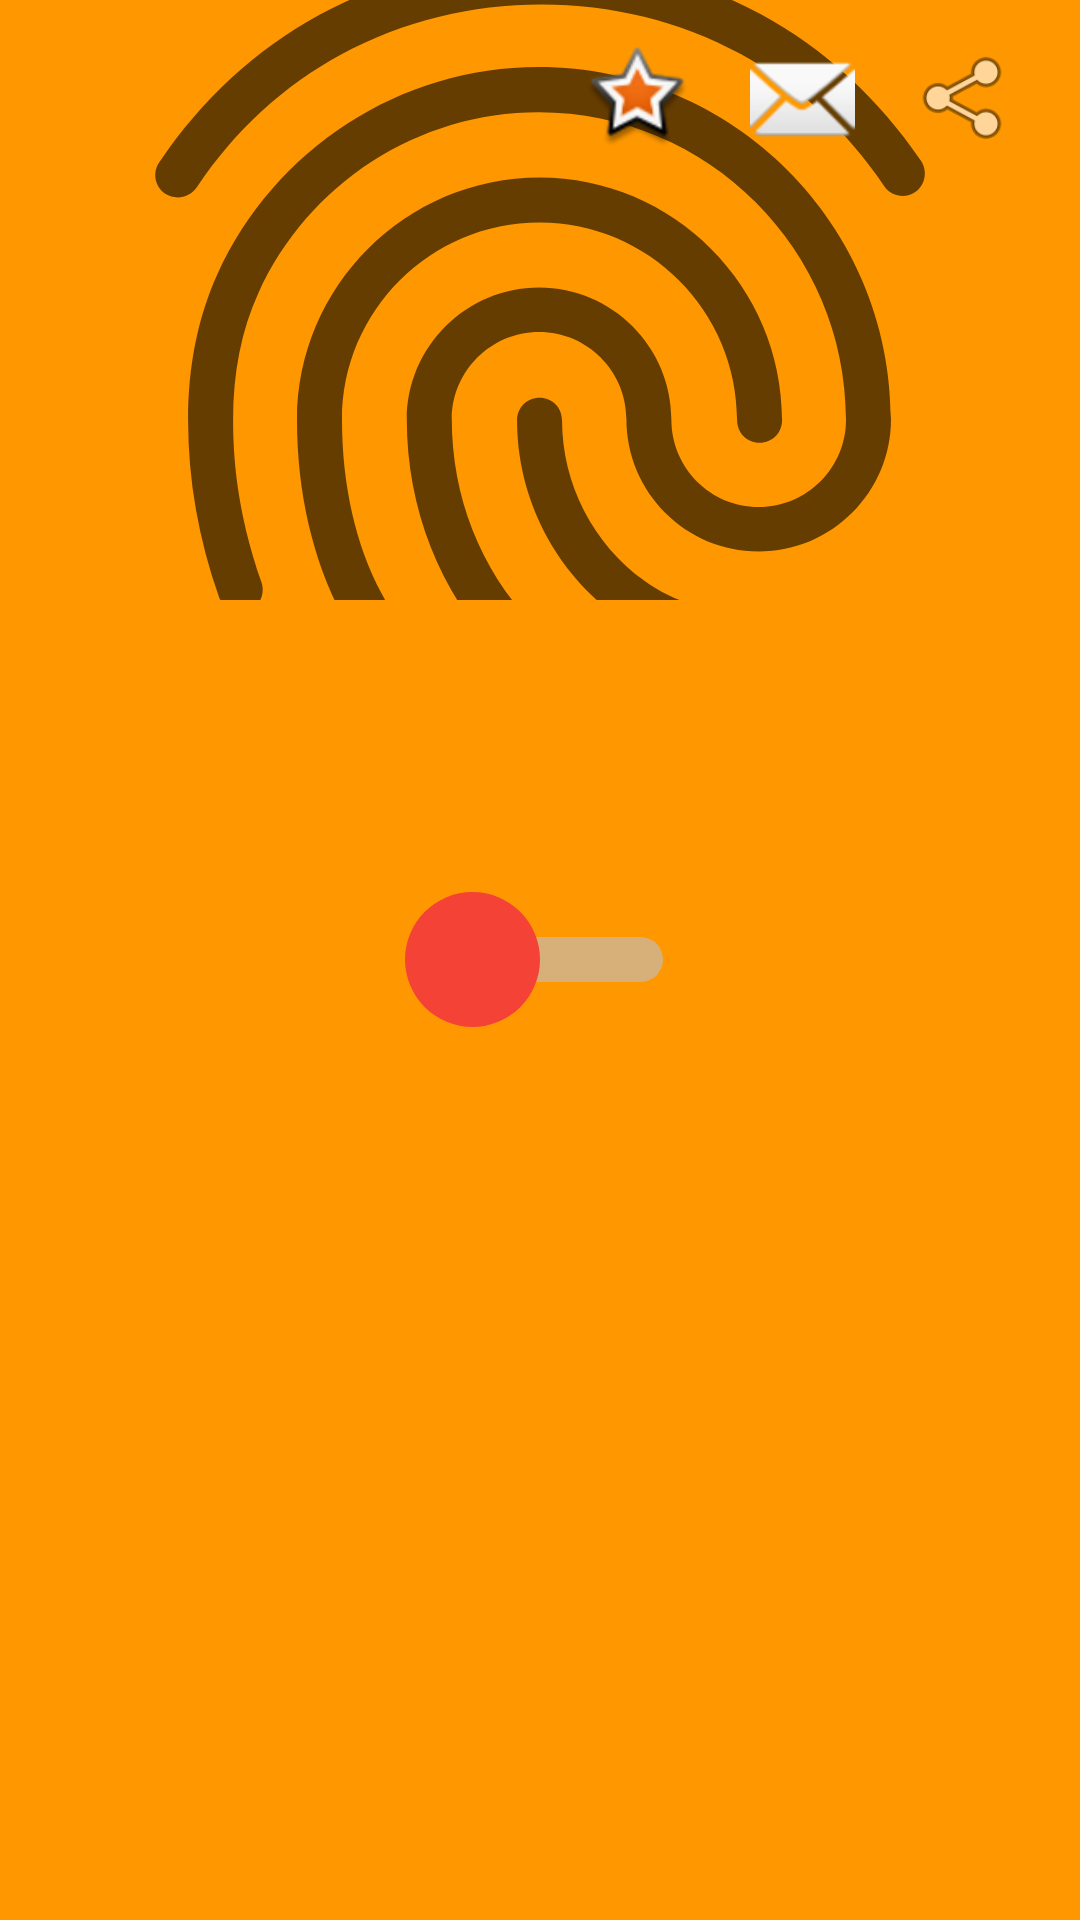

Layout XML and referenced resources for this Android screen:
<!-- AndroidManifest.xml: application theme Theme.BảoMậtCuộcGọi -->
<!-- res/layout/hsactivity_appbarlayout.xml -->
<?xml version="1.0" encoding="utf-8"?>
<com.google.android.material.appbar.CollapsingToolbarLayout xmlns:android="http://schemas.android.com/apk/res/android"
    xmlns:app="http://schemas.android.com/apk/res-auto"
    android:layout_width="match_parent"
    android:layout_height="200dp"
    android:fitsSystemWindows="true"
    app:contentScrim="?attr/colorPrimary"
    android:background="@color/colorPrimary"
    app:layout_scrollFlags="scroll|snap|exitUntilCollapsed"

    app:title="Securiry"

    >
    <ImageView
    android:layout_width="match_parent"
    android:layout_height="200dp"
    android:src="?android:attr/fingerprintAuthDrawable"
    android:layout_gravity="center|top"
    android:scaleType="centerCrop"
    android:layout_marginBottom="15dp"
    app:layout_collapseMode="parallax"/>
    <Switch
    android:layout_width="wrap_content"
    android:layout_height="wrap_content"
    android:layout_gravity="center"
    android:thumb="@drawable/custom_switch_thumb"
    android:track="@drawable/custom_switch_track"
    android:trackTint="@drawable/custom_switch_strack_status"
    android:thumbTint="@drawable/custom_switch_thumb_status"
    />

    <androidx.appcompat.widget.Toolbar
    android:layout_width="match_parent"
    android:layout_height="?attr/actionBarSize"
    app:layout_collapseMode="pin">
    <RelativeLayout
        android:layout_width="match_parent"
        android:layout_height="wrap_content"
        android:clickable="true"
        >
        <ImageView
            android:id="@+id/sha_share"
            android:layout_width="35dp"
            android:layout_height="35dp"
            android:layout_alignParentEnd="true"
            android:layout_gravity="right"
            android:layout_marginEnd="20dp"
            android:layout_marginTop="10dp"
            android:src="@android:drawable/ic_menu_share" />

        <ImageView
            android:id="@+id/sha_mail"
            android:layout_width="35dp"
            android:layout_height="35dp"
            android:layout_gravity="right"
            android:layout_marginTop="10dp"
            android:layout_marginEnd="20dp"
            android:layout_toStartOf="@+id/sha_share"
            android:src="@android:drawable/ic_dialog_email" />
        <ImageView
            android:layout_width="35dp"
            android:layout_height="35dp"
            android:layout_gravity="right"
            android:layout_marginTop="10dp"
            android:layout_marginEnd="20dp"
            android:layout_toStartOf="@+id/sha_mail"
            android:src="@android:drawable/star_big_on" />
    </RelativeLayout>
</androidx.appcompat.widget.Toolbar>

</com.google.android.material.appbar.CollapsingToolbarLayout>
<!-- resources referenced by this layout -->
<resources>
  <color name="colorPrimary">#FF9800</color>
  <!-- drawable custom_switch_strack_status (drawable) -->
  <?xml version="1.0" encoding="utf-8"?>
  <selector xmlns:android="http://schemas.android.com/apk/res/android">
      <item android:state_checked="true"  android:color="#CC302E2E" />
      <item android:color="#CCC1BDBD" />
  </selector>
  <!-- drawable custom_switch_thumb (drawable) -->
  <?xml version="1.0" encoding="utf-8"?>
  <layer-list
      xmlns:android="http://schemas.android.com/apk/res/android">
      <item android:width="45dp" android:height="45dp" >
          <shape android:shape="oval">
              <solid android:color="#F44336" />
              <solid android:state_checked="true"  android:color="#4CAF50"/>
          </shape>
      </item>
  </layer-list>
  <!-- drawable custom_switch_thumb_status (drawable) -->
  <?xml version="1.0" encoding="utf-8"?>
  <selector xmlns:android="http://schemas.android.com/apk/res/android">
      
      <item android:state_checked="true"  android:color="#4CAF50" />
      
      <item android:color="#F44336" />
  </selector>
  <!-- drawable custom_switch_track (drawable) -->
  <?xml version="1.0" encoding="utf-8"?>
  <layer-list xmlns:android="http://schemas.android.com/apk/res/android">
      <item android:gravity="center_vertical|fill_horizontal"
          android:start="4dp"
          android:end="4dp">
          <shape android:shape="rectangle"  android:tint="#CCC1BDBD">
              <corners android:radius="50dp" />
              <solid android:color="#CC302E2E" />
              <size android:height="15dp" />
          </shape>
      </item>
  </layer-list>
  <style name="Theme.BảoMậtCuộcGọi" parent="Theme.MaterialComponents.DayNight.DarkActionBar">
          
          <item name="colorPrimary">@color/purple_500</item>
          <item name="colorPrimaryVariant">@color/purple_700</item>
          <item name="colorOnPrimary">@color/white</item>
          
          <item name="colorSecondary">@color/teal_200</item>
          <item name="colorSecondaryVariant">@color/teal_700</item>
          <item name="colorOnSecondary">@color/black</item>
          
          <item name="android:statusBarColor" tools:targetApi="l">?attr/colorPrimaryVariant</item>
          
      </style>
  <color name="purple_500">#FF6200EE</color>
  <color name="purple_700">#FF3700B3</color>
  <color name="white">#FFFFFFFF</color>
  <color name="teal_200">#FF03DAC5</color>
  <color name="teal_700">#FF018786</color>
  <color name="black">#FF000000</color>
</resources>
